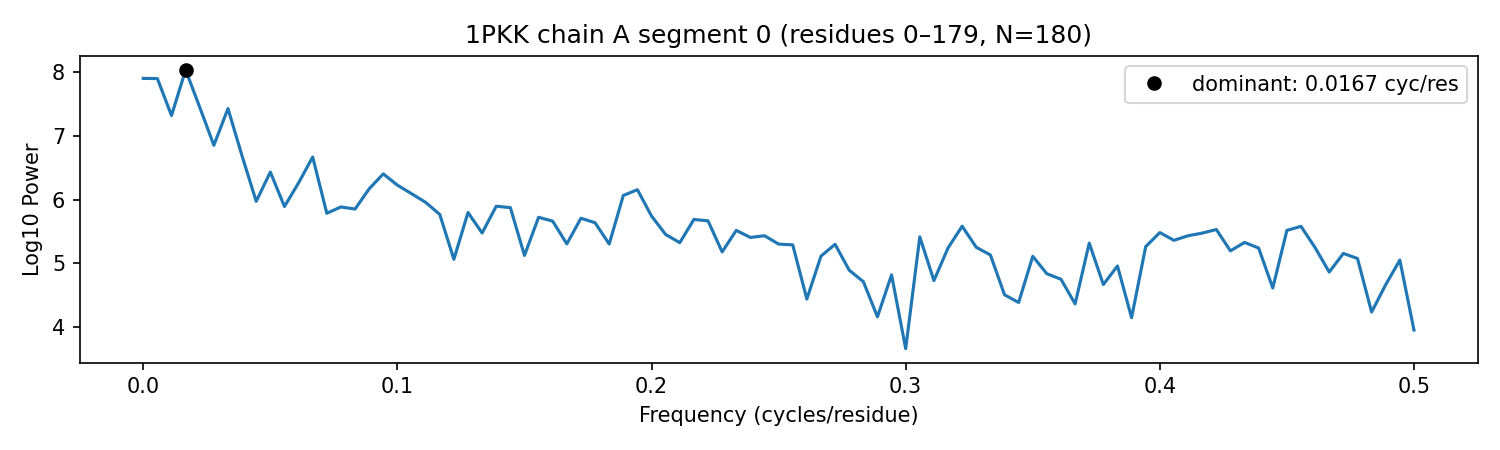

The data file committed next to this chart (first rows):
protein, chain, segment_id, seg_start_seq_index, seg_end_seq_index, seg_length, dominant_freq_cycles_per_residue, helix_band_power_fraction, sheet_band_power_fraction, freq_cycles_per_residue, power, amplitude
1PKK, A, 0, 0, 179, 180, 0.01667, 0.01658, 0.004471, 0.0, 7.902, 8934
1PKK, A, 0, 0, 179, 180, 0.01667, 0.01658, 0.004471, 0.005556, 7.899, 8907
1PKK, A, 0, 0, 179, 180, 0.01667, 0.01658, 0.004471, 0.01111, 7.319, 4568
1PKK, A, 0, 0, 179, 180, 0.01667, 0.01658, 0.004471, 0.01667, 8.035, 10412
1PKK, A, 0, 0, 179, 180, 0.01667, 0.01658, 0.004471, 0.02222, 7.449, 5302
1PKK, A, 0, 0, 179, 180, 0.01667, 0.01658, 0.004471, 0.02778, 6.853, 2669
1PKK, A, 0, 0, 179, 180, 0.01667, 0.01658, 0.004471, 0.03333, 7.428, 5178
1PKK, A, 0, 0, 179, 180, 0.01667, 0.01658, 0.004471, 0.03889, 6.684, 2197
1PKK, A, 0, 0, 179, 180, 0.01667, 0.01658, 0.004471, 0.04444, 5.973, 969.2
1PKK, A, 0, 0, 179, 180, 0.01667, 0.01658, 0.004471, 0.05, 6.432, 1644
1PKK, A, 0, 0, 179, 180, 0.01667, 0.01658, 0.004471, 0.05556, 5.891, 882.2
1PKK, A, 0, 0, 179, 180, 0.01667, 0.01658, 0.004471, 0.06111, 6.262, 1352
1PKK, A, 0, 0, 179, 180, 0.01667, 0.01658, 0.004471, 0.06667, 6.668, 2157
1PKK, A, 0, 0, 179, 180, 0.01667, 0.01658, 0.004471, 0.07222, 5.785, 781
1PKK, A, 0, 0, 179, 180, 0.01667, 0.01658, 0.004471, 0.07778, 5.885, 875.6
1PKK, A, 0, 0, 179, 180, 0.01667, 0.01658, 0.004471, 0.08333, 5.851, 842.5
1PKK, A, 0, 0, 179, 180, 0.01667, 0.01658, 0.004471, 0.08889, 6.169, 1215
1PKK, A, 0, 0, 179, 180, 0.01667, 0.01658, 0.004471, 0.09444, 6.404, 1592
1PKK, A, 0, 0, 179, 180, 0.01667, 0.01658, 0.004471, 0.1, 6.226, 1298
1PKK, A, 0, 0, 179, 180, 0.01667, 0.01658, 0.004471, 0.1056, 6.093, 1113
1PKK, A, 0, 0, 179, 180, 0.01667, 0.01658, 0.004471, 0.1111, 5.956, 951.1
1PKK, A, 0, 0, 179, 180, 0.01667, 0.01658, 0.004471, 0.1167, 5.768, 765.3
1PKK, A, 0, 0, 179, 180, 0.01667, 0.01658, 0.004471, 0.1222, 5.063, 340.1
1PKK, A, 0, 0, 179, 180, 0.01667, 0.01658, 0.004471, 0.1278, 5.797, 791.6
1PKK, A, 0, 0, 179, 180, 0.01667, 0.01658, 0.004471, 0.1333, 5.476, 546.8
1PKK, A, 0, 0, 179, 180, 0.01667, 0.01658, 0.004471, 0.1389, 5.896, 887.1
1PKK, A, 0, 0, 179, 180, 0.01667, 0.01658, 0.004471, 0.1444, 5.874, 864.9
1PKK, A, 0, 0, 179, 180, 0.01667, 0.01658, 0.004471, 0.15, 5.123, 364.5
1PKK, A, 0, 0, 179, 180, 0.01667, 0.01658, 0.004471, 0.1556, 5.723, 726.7
1PKK, A, 0, 0, 179, 180, 0.01667, 0.01658, 0.004471, 0.1611, 5.661, 676.9
1PKK, A, 0, 0, 179, 180, 0.01667, 0.01658, 0.004471, 0.1667, 5.305, 449.2
1PKK, A, 0, 0, 179, 180, 0.01667, 0.01658, 0.004471, 0.1722, 5.707, 714
1PKK, A, 0, 0, 179, 180, 0.01667, 0.01658, 0.004471, 0.1778, 5.636, 658
1PKK, A, 0, 0, 179, 180, 0.01667, 0.01658, 0.004471, 0.1833, 5.303, 448
1PKK, A, 0, 0, 179, 180, 0.01667, 0.01658, 0.004471, 0.1889, 6.065, 1077
1PKK, A, 0, 0, 179, 180, 0.01667, 0.01658, 0.004471, 0.1944, 6.155, 1195
1PKK, A, 0, 0, 179, 180, 0.01667, 0.01658, 0.004471, 0.2, 5.741, 742.2
1PKK, A, 0, 0, 179, 180, 0.01667, 0.01658, 0.004471, 0.2056, 5.452, 532.3
1PKK, A, 0, 0, 179, 180, 0.01667, 0.01658, 0.004471, 0.2111, 5.324, 459.1
1PKK, A, 0, 0, 179, 180, 0.01667, 0.01658, 0.004471, 0.2167, 5.688, 698.3
1PKK, A, 0, 0, 179, 180, 0.01667, 0.01658, 0.004471, 0.2222, 5.666, 681.2
1PKK, A, 0, 0, 179, 180, 0.01667, 0.01658, 0.004471, 0.2278, 5.179, 388.4
1PKK, A, 0, 0, 179, 180, 0.01667, 0.01658, 0.004471, 0.2333, 5.517, 573.2
1PKK, A, 0, 0, 179, 180, 0.01667, 0.01658, 0.004471, 0.2389, 5.406, 504.5
1PKK, A, 0, 0, 179, 180, 0.01667, 0.01658, 0.004471, 0.2444, 5.433, 520.4
1PKK, A, 0, 0, 179, 180, 0.01667, 0.01658, 0.004471, 0.25, 5.302, 447.5
1PKK, A, 0, 0, 179, 180, 0.01667, 0.01658, 0.004471, 0.2556, 5.289, 441.2
1PKK, A, 0, 0, 179, 180, 0.01667, 0.01658, 0.004471, 0.2611, 4.439, 165.7
1PKK, A, 0, 0, 179, 180, 0.01667, 0.01658, 0.004471, 0.2667, 5.112, 359.9
1PKK, A, 0, 0, 179, 180, 0.01667, 0.01658, 0.004471, 0.2722, 5.298, 445.9
1PKK, A, 0, 0, 179, 180, 0.01667, 0.01658, 0.004471, 0.2778, 4.892, 279.1
1PKK, A, 0, 0, 179, 180, 0.01667, 0.01658, 0.004471, 0.2833, 4.713, 227.1
1PKK, A, 0, 0, 179, 180, 0.01667, 0.01658, 0.004471, 0.2889, 4.16, 120.2
1PKK, A, 0, 0, 179, 180, 0.01667, 0.01658, 0.004471, 0.2944, 4.818, 256.4
1PKK, A, 0, 0, 179, 180, 0.01667, 0.01658, 0.004471, 0.3, 3.66, 67.64
1PKK, A, 0, 0, 179, 180, 0.01667, 0.01658, 0.004471, 0.3056, 5.415, 510.1
1PKK, A, 0, 0, 179, 180, 0.01667, 0.01658, 0.004471, 0.3111, 4.728, 231.3
1PKK, A, 0, 0, 179, 180, 0.01667, 0.01658, 0.004471, 0.3167, 5.241, 417.5
1PKK, A, 0, 0, 179, 180, 0.01667, 0.01658, 0.004471, 0.3222, 5.582, 618.1
1PKK, A, 0, 0, 179, 180, 0.01667, 0.01658, 0.004471, 0.3278, 5.251, 422.1
... 31 more rows
